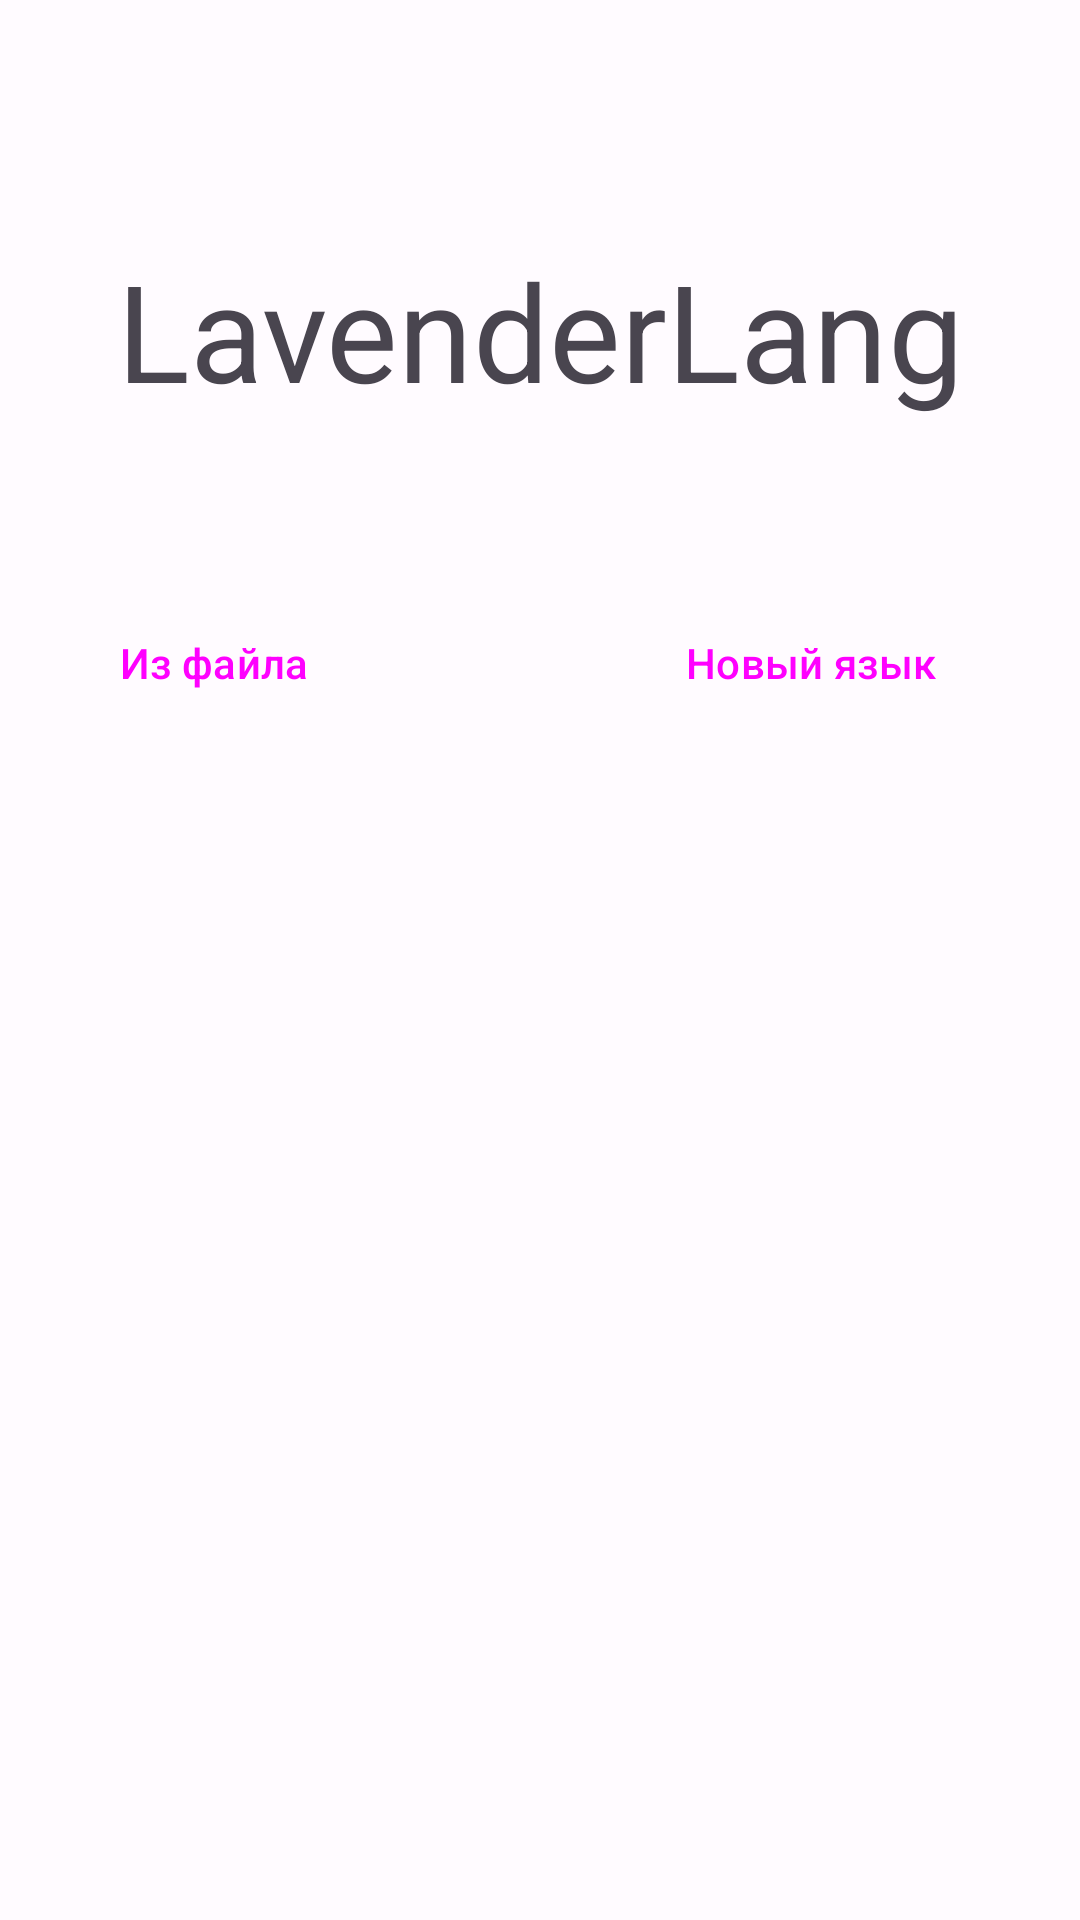

Layout XML and referenced resources for this Android screen:
<!-- AndroidManifest.xml: application theme AppTheme_Day -->
<!-- res/layout/fragment_main.xml -->
<?xml version="1.0" encoding="utf-8"?>
<androidx.constraintlayout.widget.ConstraintLayout
    xmlns:android="http://schemas.android.com/apk/res/android"
    xmlns:app="http://schemas.android.com/apk/res-auto"
    xmlns:tools="http://schemas.android.com/tools"
    android:id="@+id/mainFragment"
    android:layout_width="match_parent"
    android:layout_height="match_parent"
    tools:context=".ui.fragments.MainFragment">

    <TextView
        android:id="@+id/textView"
        android:layout_width="match_parent"
        android:layout_height="wrap_content"
        android:layout_marginTop="80dp"
        android:gravity="center"
        android:text="@string/app_name"
        android:textAppearance="@style/TextAppearance.AppCompat.Display2"
        app:layout_constraintEnd_toEndOf="parent"
        app:layout_constraintStart_toStartOf="parent"
        app:layout_constraintTop_toTopOf="parent" />

    <Button
        android:id="@+id/buttonNewLang"
        style="@style/Widget.Material3.Button.Icon"
        android:layout_width="wrap_content"
        android:layout_height="50dp"
        android:layout_marginTop="56dp"
        android:layout_marginEnd="24dp"
        android:gravity="center"
        android:text="Новый язык"
        app:icon="@drawable/add_circle"
        app:layout_constraintEnd_toEndOf="parent"
        app:layout_constraintTop_toBottomOf="@+id/textView" />

    <Button
        android:id="@+id/buttonFromFile"
        style="@style/Widget.Material3.Button.Icon"
        android:layout_width="wrap_content"
        android:layout_height="50dp"
        android:layout_marginStart="24dp"
        android:layout_marginTop="56dp"
        android:text="Из файла"
        app:icon="@drawable/upload"
        app:layout_constraintStart_toStartOf="parent"
        app:layout_constraintTop_toBottomOf="@+id/textView" />

    <ListView
        android:id="@+id/listLanguages"
        android:layout_width="0dp"
        android:layout_height="0dp"
        android:layout_marginStart="24dp"
        android:layout_marginTop="24dp"
        android:layout_marginEnd="24dp"
        android:layout_marginBottom="24dp"
        app:layout_constraintBottom_toBottomOf="parent"
        app:layout_constraintEnd_toEndOf="parent"
        app:layout_constraintHorizontal_bias="1.0"
        app:layout_constraintStart_toStartOf="parent"
        app:layout_constraintTop_toBottomOf="@+id/buttonFromFile" />

    <View
        android:id="@+id/blockingView"
        android:layout_width="match_parent"
        android:layout_height="match_parent"
        android:background="@color/md_theme_light_primary"
        android:alpha="0.5"
        android:visibility="gone"
        />

    <com.google.android.material.progressindicator.CircularProgressIndicator
        android:id="@+id/progressBar"
        android:layout_width="wrap_content"
        android:layout_height="wrap_content"
        android:layout_gravity="center"
        android:visibility="gone"
        app:layout_constraintTop_toTopOf="parent"
        app:layout_constraintBottom_toBottomOf="parent"
        app:layout_constraintStart_toStartOf="parent"
        app:layout_constraintEnd_toEndOf="parent"
        />

    <Button
        android:id="@+id/buttonInformation"
        style="?attr/materialIconButtonFilledTonalStyle"
        android:layout_width="48dp"
        android:layout_height="48dp"
        android:layout_marginTop="8dp"
        android:layout_marginEnd="8dp"
        app:icon="@drawable/settings"
        app:layout_constraintEnd_toEndOf="parent"
        app:layout_constraintTop_toTopOf="parent" />

</androidx.constraintlayout.widget.ConstraintLayout>
<!-- resources referenced by this layout -->
<resources>
  <color name="md_theme_light_primary">#794A99</color>
  <string name="app_name">LavenderLang</string>
  <style name="AppTheme_Day" parent="Theme.Material3.Light.NoActionBar">
          <item name="colorPrimary">@color/md_theme_light_primary</item>
          <item name="colorOnPrimary">@color/md_theme_light_onPrimary</item>
          <item name="colorPrimaryContainer">@color/md_theme_light_primaryContainer</item>
          <item name="colorOnPrimaryContainer">@color/md_theme_light_onPrimaryContainer</item>
          <item name="colorSecondary">@color/md_theme_light_secondary</item>
          <item name="colorOnSecondary">@color/md_theme_light_onSecondary</item>
          <item name="colorSecondaryContainer">@color/md_theme_light_secondaryContainer</item>
          <item name="colorOnSecondaryContainer">@color/md_theme_light_onSecondaryContainer</item>
          <item name="colorTertiary">@color/md_theme_light_tertiary</item>
          <item name="colorOnTertiary">@color/md_theme_light_onTertiary</item>
          <item name="colorTertiaryContainer">@color/md_theme_light_tertiaryContainer</item>
          <item name="colorOnTertiaryContainer">@color/md_theme_light_onTertiaryContainer</item>
          <item name="colorError">@color/md_theme_light_error</item>
          <item name="colorErrorContainer">@color/md_theme_light_errorContainer</item>
          <item name="colorOnError">@color/md_theme_light_onError</item>
          <item name="colorOnErrorContainer">@color/md_theme_light_onErrorContainer</item>
          <item name="android:colorBackground">@color/md_theme_light_background</item>
          <item name="colorOnBackground">@color/md_theme_light_onBackground</item>
          <item name="colorSurface">@color/md_theme_light_surface</item>
          <item name="colorOnSurface">@color/md_theme_light_onSurface</item>
          <item name="colorSurfaceVariant">@color/md_theme_light_surfaceVariant</item>
          <item name="colorOnSurfaceVariant">@color/md_theme_light_onSurfaceVariant</item>
          <item name="colorOutline">@color/md_theme_light_outline</item>
          <item name="colorOnSurfaceInverse">@color/md_theme_light_inverseOnSurface</item>
          <item name="colorSurfaceInverse">@color/md_theme_light_inverseSurface</item>
          <item name="colorPrimaryInverse">@color/md_theme_light_inversePrimary</item>
  
      </style>
  <color name="md_theme_light_onPrimary">#FFFFFF</color>
  <color name="md_theme_light_primaryContainer">#F3DAFF</color>
  <color name="md_theme_light_onPrimaryContainer">#2F004C</color>
  <color name="md_theme_light_secondary">#256C2C</color>
  <color name="md_theme_light_onSecondary">#FFFFFF</color>
  <color name="md_theme_light_secondaryContainer">#A9F5A5</color>
  <color name="md_theme_light_onSecondaryContainer">#002205</color>
  <color name="md_theme_light_tertiary">#6D4EA1</color>
  <color name="md_theme_light_onTertiary">#FFFFFF</color>
  <color name="md_theme_light_tertiaryContainer">#ECDCFF</color>
  <color name="md_theme_light_onTertiaryContainer">#270058</color>
  <color name="md_theme_light_error">#BA1A1A</color>
  <color name="md_theme_light_errorContainer">#FFDAD6</color>
  <color name="md_theme_light_onError">#FFFFFF</color>
  <color name="md_theme_light_onErrorContainer">#410002</color>
  <color name="md_theme_light_background">#FFFBFF</color>
  <color name="md_theme_light_onBackground">#1D1B1E</color>
  <color name="md_theme_light_surface">#FFFBFF</color>
  <color name="md_theme_light_onSurface">#1D1B1E</color>
  <color name="md_theme_light_surfaceVariant">#EADFEA</color>
  <color name="md_theme_light_onSurfaceVariant">#4B454D</color>
  <color name="md_theme_light_outline">#7C747E</color>
  <color name="md_theme_light_inverseOnSurface">#F6EFF3</color>
  <color name="md_theme_light_inverseSurface">#332F33</color>
  <color name="md_theme_light_inversePrimary">#E3B5FF</color>
</resources>
